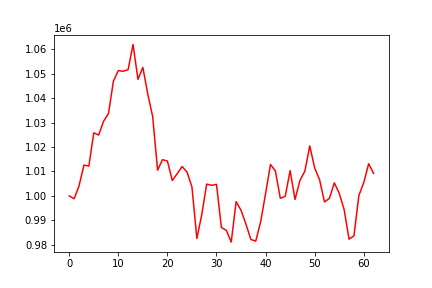

Source data for this figure (header and first rows):
, 0
0, 1000000
1, 998823
2, 1004097
3, 1012621
4, 1012205
5, 1025817
6, 1024929
7, 1030606
8, 1033740
9, 1047026
10, 1051360
11, 1051085
12, 1051755
13, 1062069
14, 1047754
15, 1052659
16, 1041752
17, 1032497
18, 1010545
19, 1014849
20, 1014289
21, 1006303
22, 1009138
23, 1012035
24, 1009735
25, 1003651
26, 982506
27, 992318
28, 1004826
29, 1004328
30, 1004716
31, 987034
32, 985879
33, 981046
34, 997633
35, 994106
36, 988396
37, 982128
38, 981453
39, 989415
40, 1000961
41, 1012886
42, 1010213
43, 998998
44, 999814
45, 1010347
46, 998533
47, 1006332
48, 1010121
49, 1020479
50, 1011439
51, 1006584
52, 997499
53, 998970
54, 1005337
55, 1001076
56, 994418
57, 982239
58, 983628
59, 1000117
... 3 more rows
